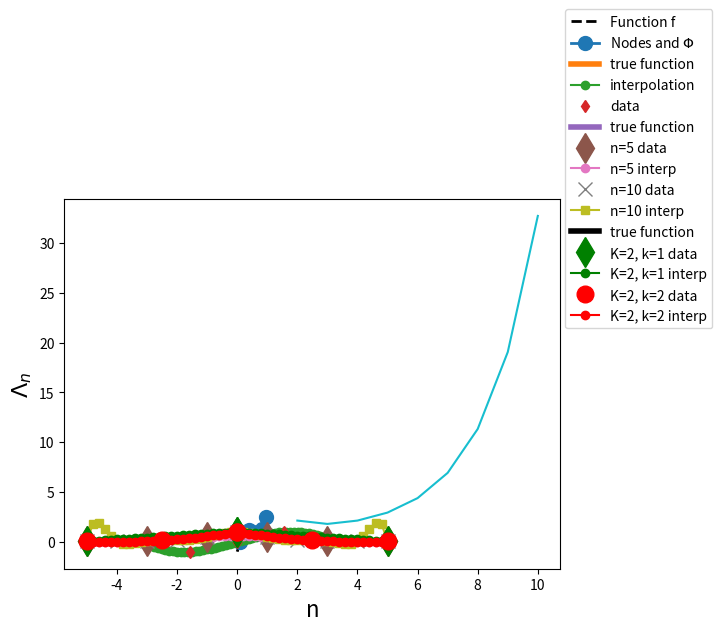
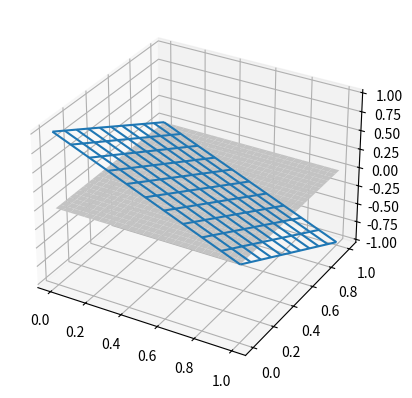

Generate these figures, in order, with matplotlib:
import numpy as np
import matplotlib.pyplot as plt

def function_f(x):
    return np.sin(2.0*np.pi*x) + 4.0*x - 1.0

xrange = np.linspace(0.0, 1.0, 101)
nodes = np.linspace(0.1, 0.95, 7)
nodal_values = function_f(nodes)
plt.plot(xrange,function_f(xrange),'k--',linewidth=2,label='Function f')
plt.plot(nodes, nodal_values,'o-',markersize=10,linewidth=2,label='Nodes and $\Phi$')
plt.xlabel('x',size=16)
plt.ylabel('f',size=16)
plt.legend(loc=2)
plt.show()

# define a function that returns the basis function l_i(x)
def l_i(i,xdata,x):
    """
       return the value(s) of the 'i'-th basis function
       at locations in 'x' array using 'xdata' array.
    """
    n = len(xdata)-1
    assert i < n+1, "Index i out of bounds, {0}".format(len(xdata)-1)
        
    # create j index array
    jind = np.arange(n+1)
    # use mask the j array to skip j equal to i
    mask = np.ones(len(jind), dtype=bool)
    mask[i] = False
    
    # create a return value array of the same size with x
    value = np.ones(len(x))
    for j in jind[mask]: # Note that if j is not i
        value = value * (x-xdata[j])/(xdata[i]-xdata[j])
        
    return value

def LagrangeInterp(xdata, ydata, x):
    values = np.zeros(len(x))
    
    for i in range(len(xdata)):
        values = values + ydata[i] * l_i(i, xdata, x)
        
    return values

# Create data (x_i, y_i) with n = 10
n = 4
xdata = np.linspace(-np.pi, np.pi, n+1)
ydata = np.sin(xdata)

x = np.linspace(-np.pi, np.pi, 51)
plt.plot(x, np.sin(x), '-', label='true function', linewidth=4)
plt.plot(x, LagrangeInterp(xdata, ydata, x), 'o-', label='interpolation')
plt.plot(xdata, ydata, 'd', label='data')
plt.legend(loc=2)
plt.show()

def runge(x):
    return 1.0/(1.0+x**2)

# Store interpolation points (x) and the true function values (y)
x = np.linspace(-5.0, 5.0, 51)
y = runge(x)
# Equally-spaced nodes and data for n=5
xdata1 = np.linspace(-5.0, 5.0, 6)
ydata1 = runge(xdata1)
# Equally-spaced nodes and data for n=10
xdata2 = np.linspace(-5.0, 5.0, 11)
ydata2 = runge(xdata2)
print(xdata2, ydata2)


# plot true function values
plt.plot(x, y, '-', label='true function', linewidth=4)

# plot n=5 data and interpolation on 'x'
plt.plot(xdata1, ydata1, 'd', label='n=5 data', markersize=15)
plt.plot(x, LagrangeInterp(xdata1, ydata1, x), 'o-', label='n=5 interp')

# plot n=10 data and interpolation on 'x'
plt.plot(xdata2, ydata2, 'x', label='n=10 data', markersize=10)
plt.plot(x, LagrangeInterp(xdata2, ydata2, x), 's-', label='n=10 interp')

# add legends and show.
plt.legend(loc=(1.01,0.65))
plt.show()

n = np.linspace(2,10,dtype="int")
plt.plot(n,np.power(2.0,n+1)/(np.e*n*np.log(n)))
plt.xlabel('n')
plt.ylabel('$\Lambda_{n}$')

# Store interpolation points (x) and the true function values (y)
x = np.linspace(-5.0, 5.0, 51)
y = runge(x)
# plot true function values
plt.plot(x, y, 'k-', label='true function', linewidth=4)

# K=2 (2 intervals)
K=2
# k=1
x0 = np.linspace(-5.0, 0.0, 26)
xdata0 = np.linspace(-5.0, 0.0, 2)
ydata0 = runge(xdata0)
x1 = np.linspace(0.0, 5.0, 26)
xdata1 = np.linspace(0.0, 5.0, 2)
ydata1 = runge(xdata1)
plt.plot(xdata0, ydata0, 'gd', label='K=2, k=1 data', markersize=15)
plt.plot(xdata1, ydata1, 'gd', markersize=15)
plt.plot(x0, LagrangeInterp(xdata0, ydata0, x0), 'go-', label='K=2, k=1 interp')
plt.plot(x1, LagrangeInterp(xdata1, ydata1, x1), 'go-')

# k=2
xdata2 = np.linspace(-5.0, 0.0, 3)
ydata2 = runge(xdata2)
xdata3 = np.linspace(0.0, 5.0, 3)
ydata3 = runge(xdata3)
plt.plot(xdata2, ydata2, 'ro', label='K=2, k=2 data', markersize=12)
plt.plot(xdata3, ydata3, 'ro', markersize=12)
plt.plot(x0, LagrangeInterp(xdata2, ydata2, x0), 'ro-', label='K=2, k=2 interp')
plt.plot(x1, LagrangeInterp(xdata3, ydata3, x1), 'ro-')

# add legends and show.
plt.legend(loc=(1.01,0.65))
#plt.show()

plt.savefig('K2_Runge_Interp.png', dpi=640, bbox_inches = "tight")

from mpl_toolkits.mplot3d import axes3d

x = np.linspace(0,1,51)
y = np.linspace(0,1,51)
X,Y = np.meshgrid(x,y)
Z = 1.0-X-Y # evaluation of the function on the grid
Zeros = X-X

fig = plt.figure()
ax = fig.add_subplot(111, projection='3d')
ax.plot_surface(X,Y,Zeros, color="white")
ax.plot_wireframe(X,Y,Z, rstride=5, cstride=5)
